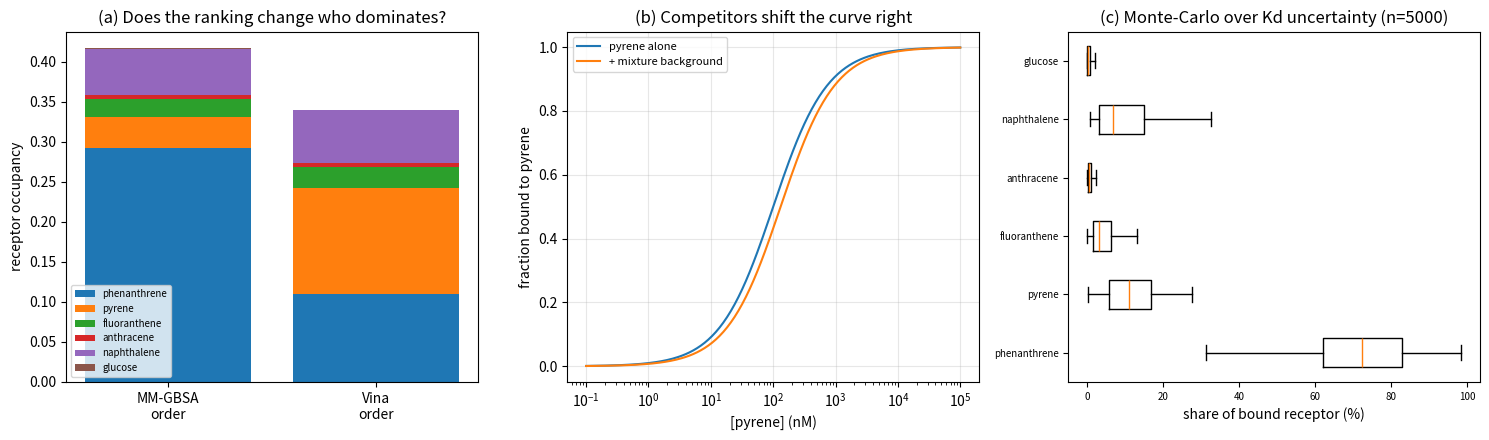

Source code (Python):
"""
Model 3: competition between PAHs for PahP
iGEM Saarland 2026

Our MM-GBSA Kd values (sub-nM to sub-pM) are too tight to use directly here:
they saturate the receptor in every scenario and the model becomes degenerate.
So the MM-GBSA and Vina results are used for the RANKING only, and absolute
Kd values are sampled from a plausible range that respects that ranking.

Output: model3_competition.png
"""
import numpy as np
import matplotlib.pyplot as plt

rng = np.random.default_rng(42)

# ranking from this work: MM-GBSA put phenanthrene above pyrene,
# Vina put pyrene above phenanthrene. Both orders are tested.
RANKING_MMGBSA = ["phenanthrene", "pyrene", "fluoranthene", "anthracene", "naphthalene"]
RANKING_VINA = ["pyrene", "phenanthrene", "fluoranthene", "anthracene", "naphthalene"]

# illustrative Kd set, nM - ordered to match whichever ranking is used
KD_LADDER = [100, 300, 500, 1500, 5000]
KD_GLUCOSE = 1e6

CONC = {"pyrene": 20, "phenanthrene": 50, "fluoranthene": 20,
        "anthracene": 10, "naphthalene": 500, "glucose": 1000}

def build_kd(ranking, ladder):
    kd = dict(zip(ranking, ladder))
    kd["glucose"] = KD_GLUCOSE
    return kd

def occupancy(kd, conc):
    terms = {l: conc.get(l, 0.0) / kd[l] for l in kd}
    denom = 1.0 + sum(terms.values())
    return {l: t / denom for l, t in terms.items()}

ligands = RANKING_MMGBSA + ["glucose"]

print("Scenario: polluted site. Concentrations (nM):")
for l, c in CONC.items():
    print(f"  {l:<15}{c:>8g}")

print("\nOccupancy under each ranking:\n")
for name, ranking in [("MM-GBSA order", RANKING_MMGBSA), ("Vina order", RANKING_VINA)]:
    kd = build_kd(ranking, KD_LADDER)
    th = occupancy(kd, CONC)
    total = sum(th.values())
    print(f"  {name}  (total occupancy {total:.3f})")
    for l in sorted(th, key=th.get, reverse=True):
        if th[l] > 1e-4:
            print(f"    {l:<15}{th[l]:>8.4f}")
    print()

fig, ax = plt.subplots(1, 3, figsize=(15, 4.5))

labels = ["MM-GBSA\norder", "Vina\norder"]
bottom = np.zeros(2)
for lig in ligands:
    vals = [occupancy(build_kd(r, KD_LADDER), CONC).get(lig, 0)
            for r in (RANKING_MMGBSA, RANKING_VINA)]
    ax[0].bar(labels, vals, bottom=bottom, label=lig)
    bottom += np.array(vals)
ax[0].set(ylabel="receptor occupancy",
          title="(a) Does the ranking change who dominates?")
ax[0].legend(fontsize=7)

kd = build_kd(RANKING_VINA, KD_LADDER)
scan = np.logspace(-1, 5, 200)
for label, background in [("pyrene alone", {}), ("+ mixture background", CONC)]:
    frac = []
    for c in scan:
        mix = dict(background)
        mix["pyrene"] = c
        frac.append(occupancy(kd, mix)["pyrene"])
    ax[1].semilogx(scan, frac, label=label)
ax[1].set(xlabel="[pyrene] (nM)", ylabel="fraction bound to pyrene",
          title="(b) Competitors shift the curve right")
ax[1].legend(fontsize=8)
ax[1].grid(alpha=0.3)

N = 5000
shares = {l: [] for l in ligands}
totals = []
for _ in range(N):
    draw = sorted(10 ** rng.uniform(1, 4, size=len(KD_LADDER)))
    kd = build_kd(RANKING_MMGBSA, draw)
    kd["glucose"] = 10 ** rng.uniform(4, 7)
    th = occupancy(kd, CONC)
    tot = sum(th.values())
    totals.append(tot)
    for l in ligands:
        shares[l].append(100 * th[l] / tot if tot > 0 else 0)

ax[2].boxplot([shares[l] for l in ligands], vert=False,
              tick_labels=ligands, showfliers=False)
ax[2].set(xlabel="share of bound receptor (%)",
          title=f"(c) Monte-Carlo over Kd uncertainty (n={N})")
ax[2].tick_params(labelsize=7)

plt.tight_layout()
plt.savefig("model3_competition.png", dpi=150)
print("wrote model3_competition.png\n")

totals = np.array(totals)
print(f"Total occupancy across {N} draws: median {np.median(totals):.3f}, "
      f"5th-95th pct {np.percentile(totals,5):.3f} - {np.percentile(totals,95):.3f}")

dom = {l: 0 for l in ligands}
for i in range(N):
    dom[max(ligands, key=lambda l: shares[l][i])] += 1
print("\nHow often each ligand dominates the signal:")
for l in sorted(dom, key=dom.get, reverse=True):
    if dom[l]:
        print(f"  {l:<15}{100*dom[l]/N:>6.1f}%")

gl = np.array(shares["glucose"])
print(f"\nNegative control: glucose exceeds 5% of the signal in "
      f"{100*np.mean(gl>5):.1f}% of draws.")
print("\nNote: naphthalene is present at 25x the pyrene concentration but binds")
print("more weakly - concentration matters as much as affinity in a mixture.")
